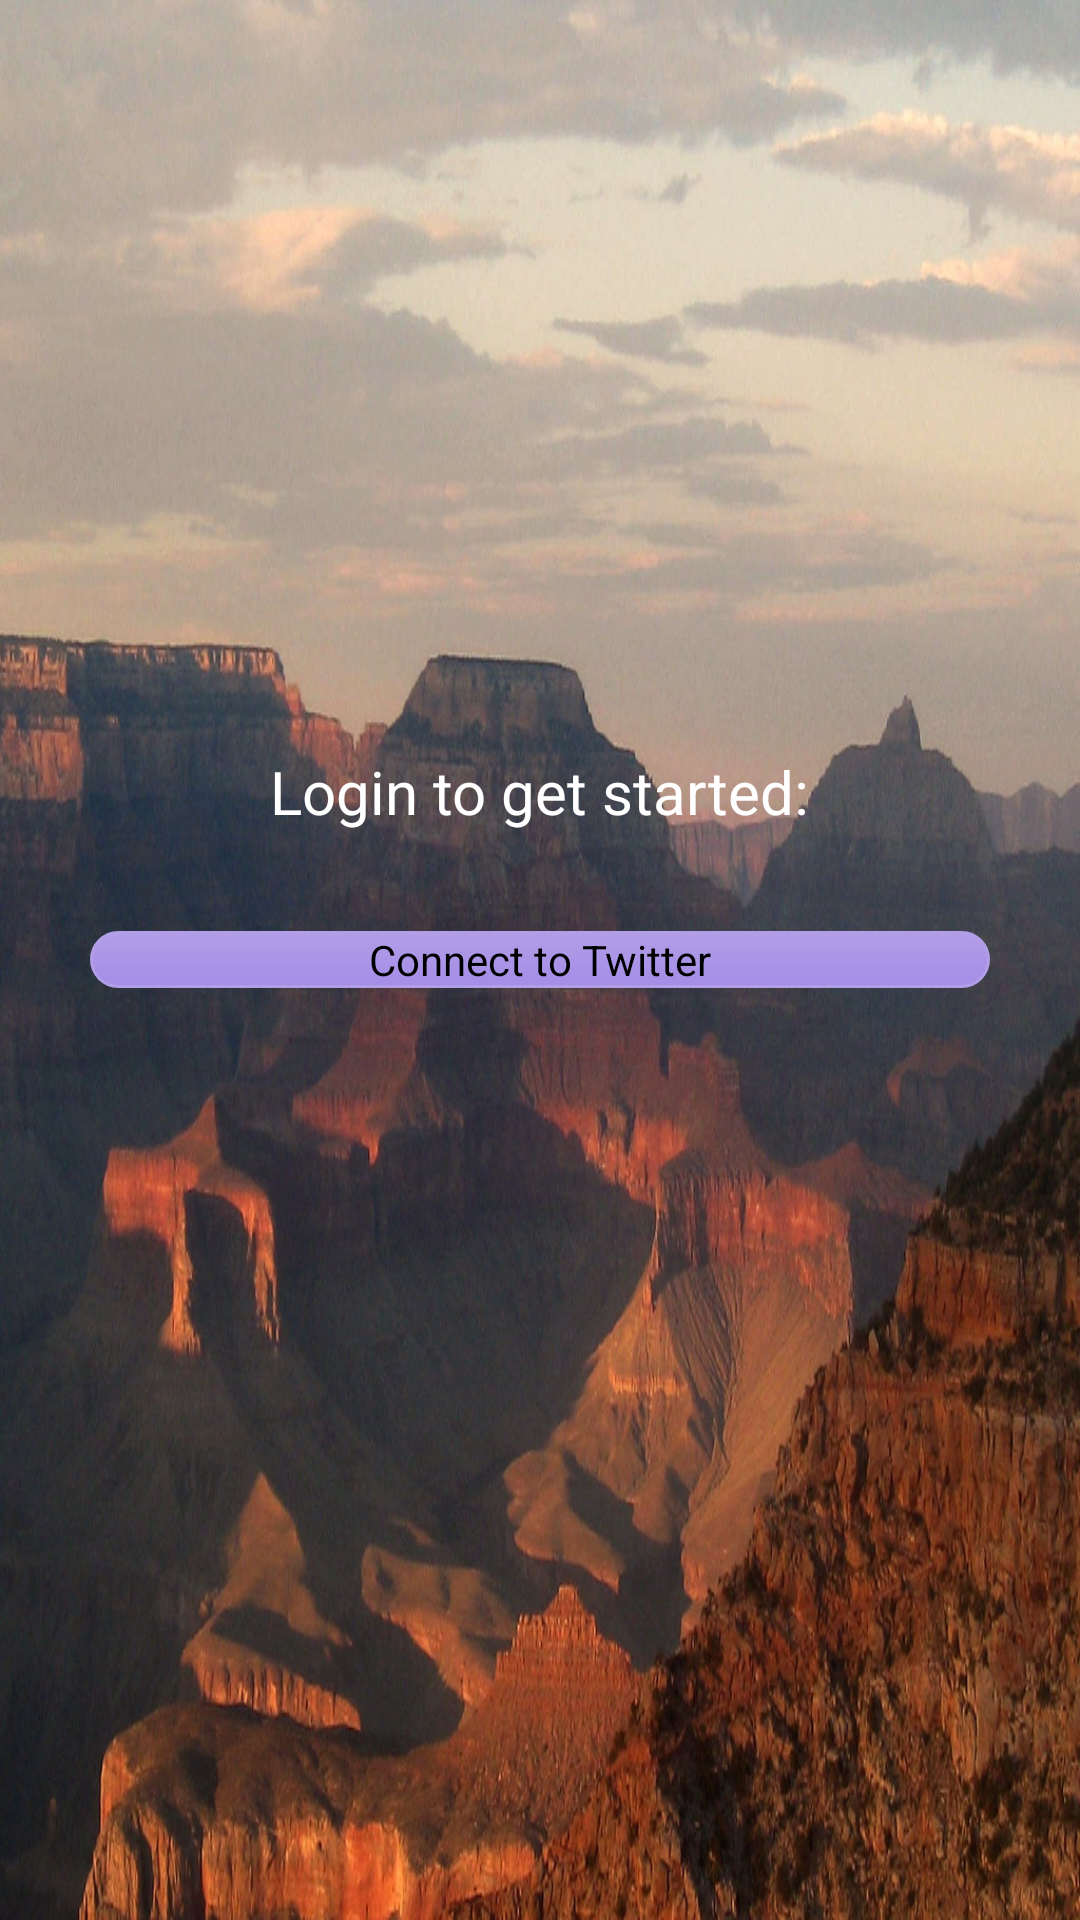

The Android layout XML behind this screen, and the referenced resources:
<!-- AndroidManifest.xml: application theme AppTheme -->
<!-- res/layout/activity_login.xml -->
<RelativeLayout xmlns:android="http://schemas.android.com/apk/res/android"
    xmlns:tools="http://schemas.android.com/tools"
    android:layout_width="fill_parent"
    android:layout_height="fill_parent"
    android:background="@drawable/main_bg"
    tools:context=".LoginActivity" >

    <Button
        android:layout_width="300dp"
        android:layout_height="wrap_content"
        android:onClick="loginToRest"
        android:background="@drawable/buttonradius"
        android:text="@string/login_label"
        android:layout_centerHorizontal="true"
        android:layout_centerVertical="true"
        android:id="@+id/button" />

    <TextView
        android:layout_width="wrap_content"
        android:layout_height="wrap_content"
        android:text="Login to get started:"
        android:id="@+id/textView"
        android:textSize="20dp"
        android:textColor="#ffffff"
        android:layout_above="@+id/button"
        android:layout_centerHorizontal="true"
        android:layout_marginBottom="33dp" />

</RelativeLayout>
<!-- resources referenced by this layout -->
<resources>
  <!-- drawable buttonradius (drawable) -->
  <?xml version="1.0" encoding="utf-8"?>
  <selector xmlns:android="http://schemas.android.com/apk/res/android" >
      <item android:state_pressed="true" >
          <shape android:shape="rectangle"  >
              <corners android:radius="1500dp" />
              <stroke android:width="1dip" android:color="#ffa48de7" />
              <gradient android:angle="-90" android:startColor="#ffa48de7" android:endColor="#ffb29ee7"  />
          </shape>
      </item>
      <item android:state_focused="true">
          <shape android:shape="rectangle"  >
              <corners android:radius="1500dp" />
              <stroke android:width="1dip" android:color="#ffb29ee7" />
              <solid android:color="#ffa48de7"/>
          </shape>
      </item>
      <item >
          <shape android:shape="rectangle"  >
              <corners android:radius="1500dp" />
              <stroke android:width="1dip" android:color="#ffb29ee7" />
              <gradient android:angle="-90" android:startColor="#ffb29ee7" android:endColor="#ffa48de7" />
          </shape>
      </item>
  </selector>
  <!-- drawable main_bg: jpg bitmap (drawable, 331638 bytes) -->
  <string name="login_label">Connect to Twitter</string>
  <style name="AppTheme" parent="AppBaseTheme">
          
          <item name="android:actionBarStyle">@style/MyActionBarTheme</item>
      </style>
  <style name="AppBaseTheme" parent="android:Theme.Light">
          
      </style>
  <style name="MyActionBarTheme" parent="@android:style/Widget.Holo.Light.ActionBar">
          <item name="android:background">#ffc5b2e7</item>
      </style>
</resources>
